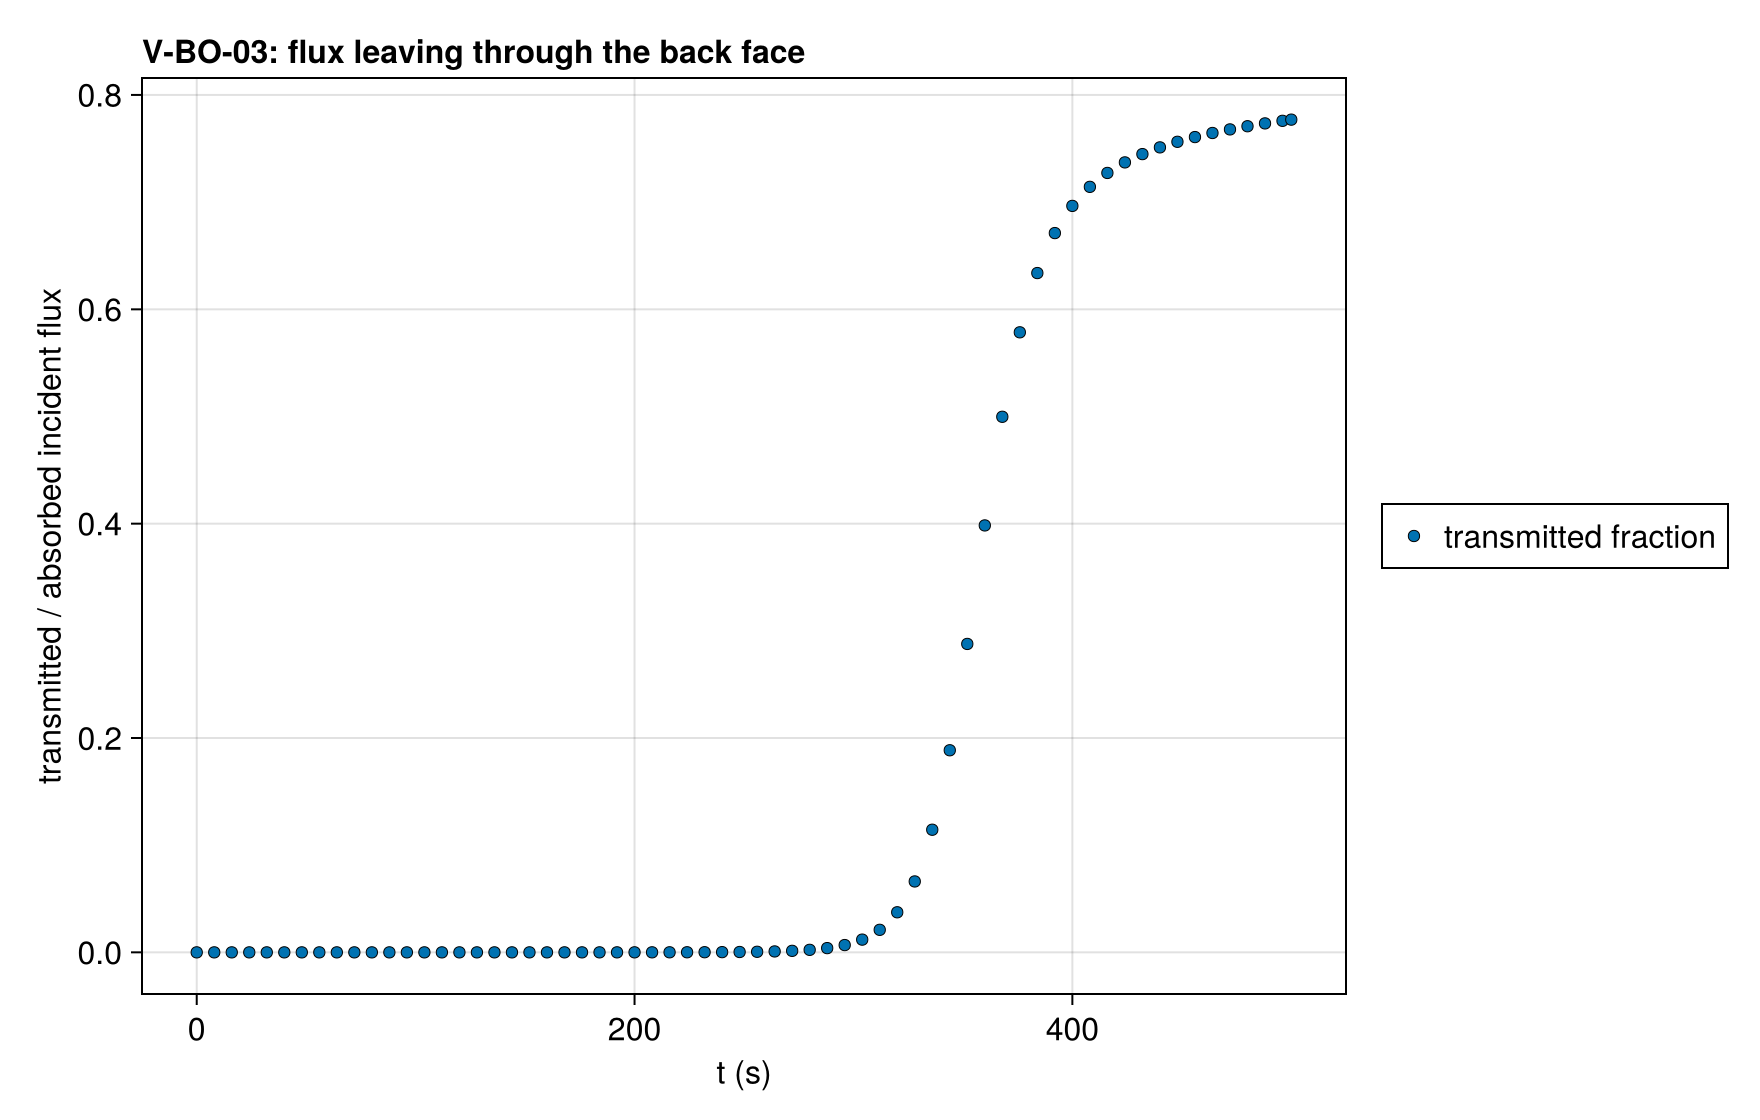

The file beside this chart, header and first rows:
series, t (s), transmitted / absorbed incident flux, exact
transmitted fraction, 0.0, 4.4268166826214416e-8, 
transmitted fraction, 0.5, 4.426816682621444e-8, 
transmitted fraction, 1.0, 4.426816682621467e-8, 
transmitted fraction, 1.5, 4.4268166826216745e-8, 
transmitted fraction, 2.0, 4.426816682623345e-8, 
transmitted fraction, 2.5, 4.426816682632081e-8, 
transmitted fraction, 3.0, 4.426816682666898e-8, 
transmitted fraction, 3.5, 4.426816682777212e-8, 
transmitted fraction, 4.0, 4.426816683081273e-8, 
transmitted fraction, 4.5, 4.4268166838411816e-8, 
transmitted fraction, 5.0, 4.4268166855970485e-8, 
transmitted fraction, 5.5, 4.426816689394997e-8, 
transmitted fraction, 6.0, 4.426816697157087e-8, 
transmitted fraction, 6.5, 4.4268167122591184e-8, 
transmitted fraction, 7.0, 4.426816740398083e-8, 
transmitted fraction, 7.5, 4.4268167908526586e-8, 
transmitted fraction, 8.0, 4.426816878270765e-8, 
transmitted fraction, 8.5, 4.426817025131481e-8, 
transmitted fraction, 9.0, 4.426817265077105e-8, 
transmitted fraction, 9.5, 4.426817647337979e-8, 
transmitted fraction, 10.0, 4.4268182424678776e-8, 
transmitted fraction, 10.5, 4.4268191496164955e-8, 
transmitted fraction, 11.0, 4.426820505697596e-8, 
transmitted fraction, 11.5, 4.426822496810631e-8, 
transmitted fraction, 12.0, 4.426825372234227e-8, 
transmitted fraction, 12.5, 4.426829461352998e-8, 
transmitted fraction, 13.0, 4.426835193945658e-8, 
transmitted fraction, 13.5, 4.426843124164155e-8, 
transmitted fraction, 14.0, 4.4268539586386556e-8, 
transmitted fraction, 14.5, 4.426868589174641e-8, 
transmitted fraction, 15.0, 4.4268881303565745e-8, 
transmitted fraction, 15.5, 4.426913962508213e-8, 
transmitted fraction, 16.0, 4.426947780578873e-8, 
transmitted fraction, 16.5, 4.4269916491856884e-8, 
transmitted fraction, 17.0, 4.42704806418473e-8, 
transmitted fraction, 17.5, 4.4271200210075133e-8, 
transmitted fraction, 18.0, 4.4272110899414474e-8, 
transmitted fraction, 18.5, 4.427325498492731e-8, 
transmitted fraction, 19.0, 4.427468221048096e-8, 
transmitted fraction, 19.5, 4.4276450758902375e-8, 
transmitted fraction, 20.0, 4.42786282931317e-8, 
transmitted fraction, 20.5, 4.4281293064486744e-8, 
transmitted fraction, 21.0, 4.428453508546173e-8, 
transmitted fraction, 21.5, 4.428845735831621e-8, 
transmitted fraction, 22.0, 4.429317715536664e-8, 
transmitted fraction, 22.5, 4.429882733548349e-8, 
transmitted fraction, 23.0, 4.430555768581282e-8, 
transmitted fraction, 23.5, 4.43135362716476e-8, 
transmitted fraction, 24.0, 4.4322950776763024e-8, 
transmitted fraction, 24.5, 4.433400981083687e-8, 
transmitted fraction, 25.0, 4.434694415400997e-8, 
transmitted fraction, 25.5, 4.436200791777276e-8, 
transmitted fraction, 26.0, 4.437947958424786e-8, 
transmitted fraction, 26.5, 4.4399662898377714e-8, 
transmitted fraction, 27.0, 4.4422887567797525e-8, 
transmitted fraction, 27.5, 4.444950974267347e-8, 
transmitted fraction, 28.0, 4.447991222332069e-8, 
transmitted fraction, 28.5, 4.4514504365188275e-8, 
transmitted fraction, 29.0, 4.455372164225372e-8, 
transmitted fraction, 29.5, 4.4598024840612664e-8, 
... 941 more rows
